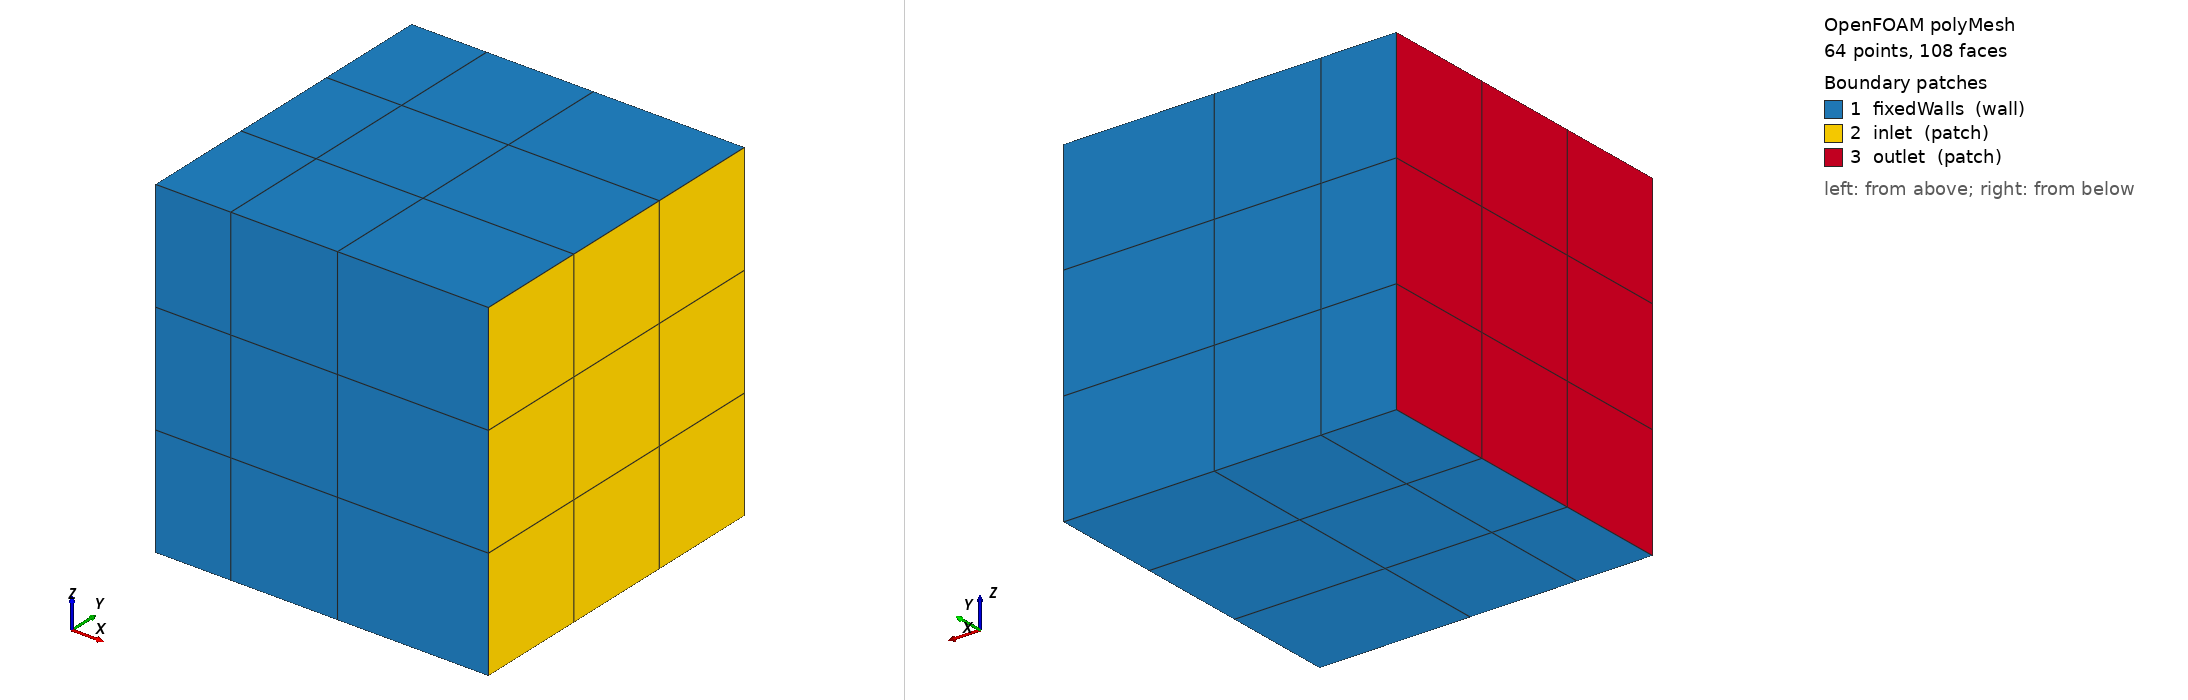

OpenFOAM case: the committed polyMesh, 64 points, 108 faces. Boundary patches (legend numbers): 1 fixedWalls (wall), 2 inlet (patch), 3 outlet (patch). Left view from above one corner, right view from below the opposite corner. Boundary conditions: 0 field file(s) under 0/; 0 of 3 drawn patches have an entry in a shipped field file.

=== constant/polyMesh/boundary ===
/*--------------------------------*- C++ -*----------------------------------*\
| =========                 |                                                 |
| \\      /  F ield         | OpenFOAM: The Open Source CFD Toolbox           |
|  \\    /   O peration     | Version:  2412                                  |
|   \\  /    A nd           | Website:  www.openfoam.com                      |
|    \\/     M anipulation  |                                                 |
\*---------------------------------------------------------------------------*/
FoamFile
{
    version     2.0;
    format      ascii;
    arch        "LSB;label=32;scalar=64";
    class       polyBoundaryMesh;
    location    "constant/polyMesh";
    object      boundary;
}
// * * * * * * * * * * * * * * * * * * * * * * * * * * * * * * * * * * * * * //

3
(
    fixedWalls
    {
        type            wall;
        inGroups        1(wall);
        nFaces          36;
        startFace       54;
    }
    inlet
    {
        type            patch;
        nFaces          9;
        startFace       90;
    }
    outlet
    {
        type            patch;
        nFaces          9;
        startFace       99;
    }
)

// ************************************************************************* //


=== system/blockMeshDict ===
/*--------------------------------*- C++ -*----------------------------------*\
| =========                 |                                                 |
| \\      /  F ield         | OpenFOAM: The Open Source CFD Toolbox           |
|  \\    /   O peration     | Version:  v2306                                 |
|   \\  /    A nd           | Website:  www.openfoam.com                      |
|    \\/     M anipulation  |                                                 |
\*---------------------------------------------------------------------------*/
FoamFile
{
    version     2.0;
    format      ascii;
    class       dictionary;
    object      blockMeshDict;
}
// * * * * * * * * * * * * * * * * * * * * * * * * * * * * * * * * * * * * * //

#include "simulationParameters"
scale   1;

vertices
(
    (0 0 0)
    (1 0 0)
    (1 1 0)
    (0 1 0)
    (0 0 1)
    (1 0 1)
    (1 1 1)
    (0 1 1)
);

blocks
(
    hex (0 1 2 3 4 5 6 7) ($NX $NX $NX) simpleGrading (2 1 1)
);

edges
(
);

boundary
(

    fixedWalls
    {
        type wall;
        faces
        (
            (3 7 6 2)
            (1 5 4 0)
            (0 3 2 1)
            (4 5 6 7)
        );
    }

    inlet
    {
        type patch;
        faces
        (
            (2 6 5 1)
        );
    }

    outlet
    {
        type patch;
        faces
        (

            (0 4 7 3)
        );
    }
);


// ************************************************************************* //


=== system/controlDict ===
/*--------------------------------*- C++ -*----------------------------------*\
| =========                 |                                                 |
| \\      /  F ield         | OpenFOAM: The Open Source CFD Toolbox           |
|  \\    /   O peration     | Version:  v2306                                 |
|   \\  /    A nd           | Website:  www.openfoam.com                      |
|    \\/     M anipulation  |                                                 |
\*---------------------------------------------------------------------------*/
FoamFile
{
    version     2.0;
    format      ascii;
    class       dictionary;
    object      controlDict;
}
// * * * * * * * * * * * * * * * * * * * * * * * * * * * * * * * * * * * * * //

application     laplacianFoam;

startFrom       startTime;

startTime       0;

stopAt          endTime;

endTime         3;

deltaT          1;

writeControl    runTime;

writeInterval   10000;

purgeWrite      0;

writeFormat     ascii;

writePrecision  16;

writeCompression off;

timeFormat      general;

timePrecision   16;

runTimeModifiable true;

profiling
{
    active      true;
    cpuInfo     true;
    memInfo     true;
    sysInfo     true;
}
// ************************************************************************* //


Also in the case, not shown: constant/polyMesh/faces (numeric list); constant/polyMesh/neighbour (numeric list); constant/polyMesh/owner (numeric list); constant/polyMesh/points (numeric list).
